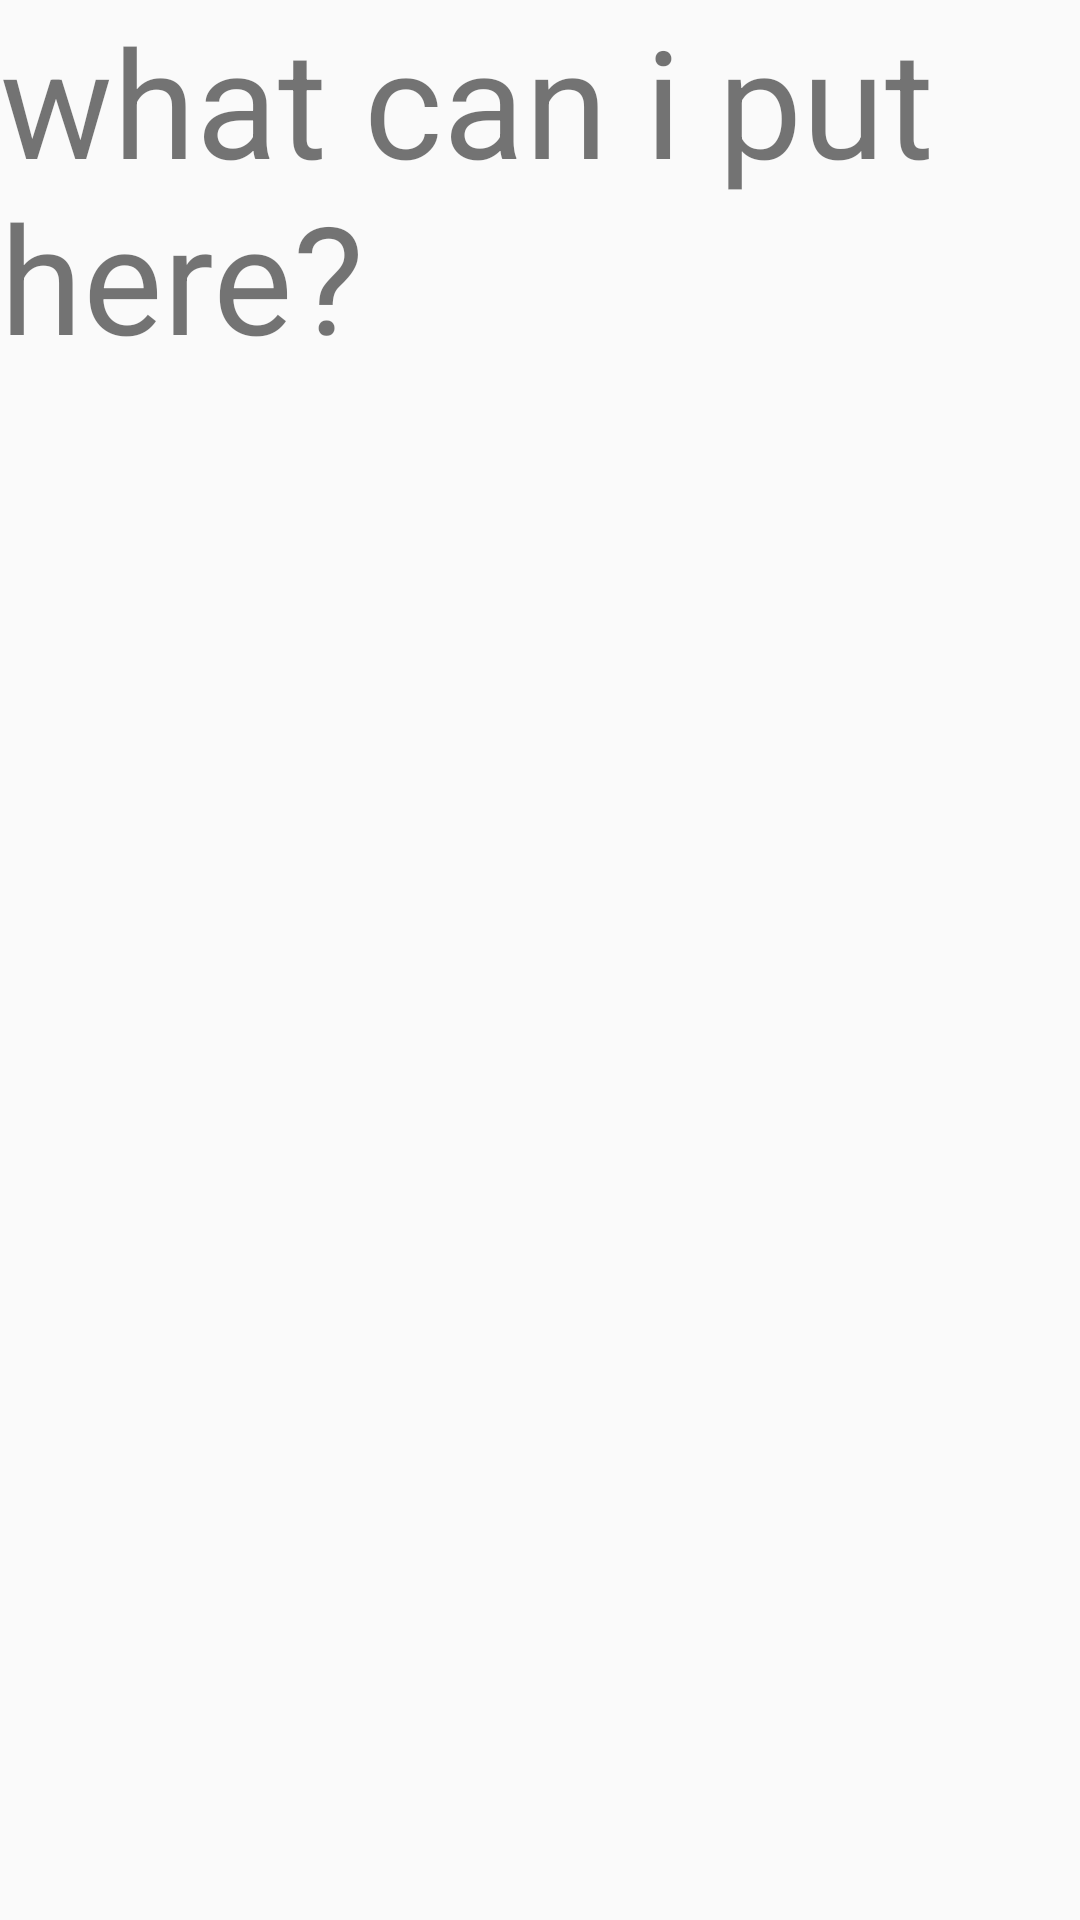

Android layout source for this screen:
<!-- AndroidManifest.xml: application theme Theme.DeliveryApp -->
<!-- res/layout/fragment_setting.xml -->
<?xml version="1.0" encoding="utf-8"?>
<FrameLayout xmlns:android="http://schemas.android.com/apk/res/android"
    xmlns:tools="http://schemas.android.com/tools"
    android:layout_width="match_parent"
    android:layout_height="match_parent"
    tools:context=".ui.others.SettingFragment">

    
    <TextView
        android:layout_width="match_parent"
        android:layout_height="match_parent"
        android:text="what can i put here?"
        android:textSize="50sp"/>

</FrameLayout>
<!-- resources referenced by this layout -->
<resources>
  <style name="Theme.DeliveryApp" parent="Base.Theme.DeliveryApp" />
  <style name="Base.Theme.DeliveryApp" parent="Theme.AppCompat.DayNight.NoActionBar">
          
          
      </style>
</resources>
